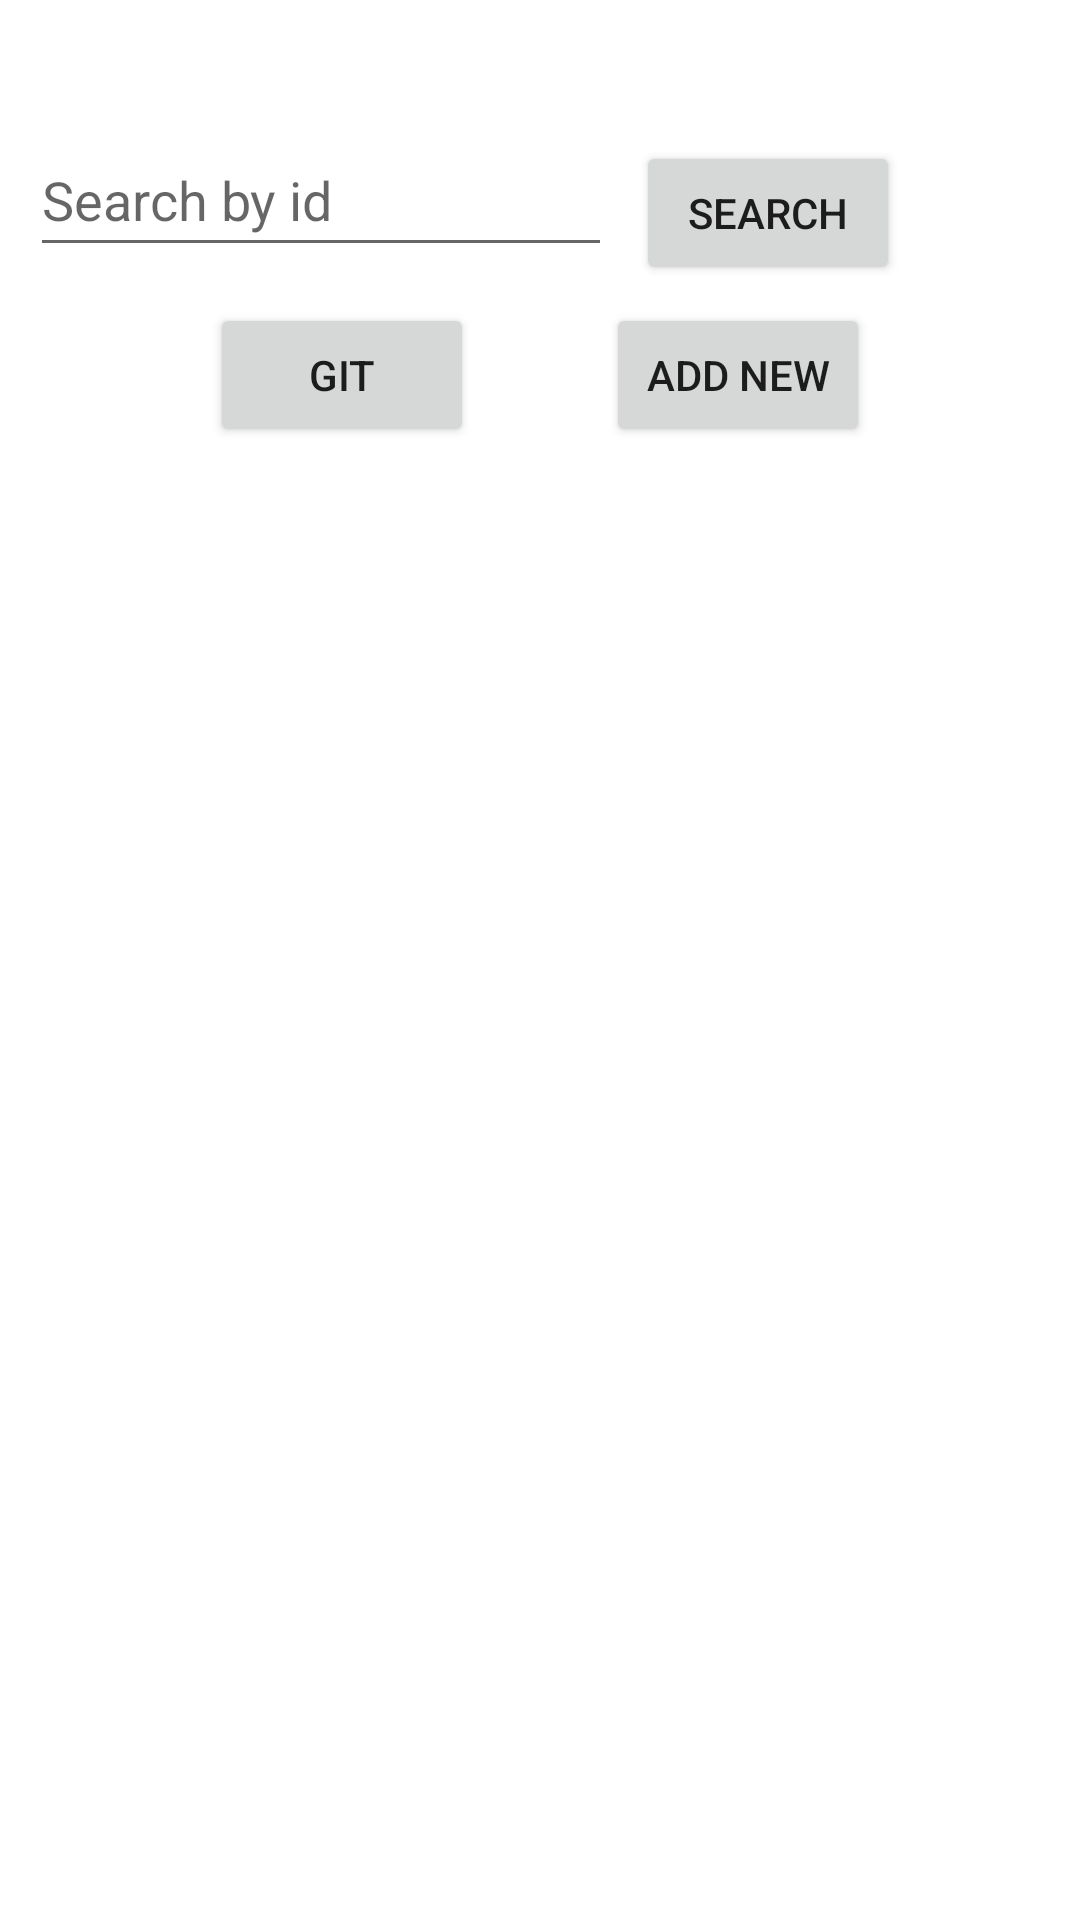

Layout XML and referenced resources for this Android screen:
<!-- AndroidManifest.xml: application theme Theme.Hifz -->
<!-- res/layout/activity_main.xml -->
<?xml version="1.0" encoding="utf-8"?>
<androidx.constraintlayout.widget.ConstraintLayout xmlns:android="http://schemas.android.com/apk/res/android"
    xmlns:app="http://schemas.android.com/apk/res-auto"
    xmlns:tools="http://schemas.android.com/tools"
    android:layout_width="match_parent"
    android:layout_height="match_parent"
    tools:context=".MainActivity">


    <androidx.recyclerview.widget.RecyclerView
        android:id="@+id/recylerViewStudent"
        android:layout_width="414dp"
        android:layout_height="475dp"

        android:layout_marginStart="24dp"
        android:layout_marginEnd="24dp"
        app:layout_constraintBottom_toBottomOf="parent"
        app:layout_constraintEnd_toEndOf="parent"
        app:layout_constraintStart_toStartOf="parent" />

    <Button
        android:id="@+id/addStudent"
        android:layout_width="wrap_content"
        android:layout_height="wrap_content"
        android:layout_marginEnd="70dp"


        android:layout_marginBottom="16dp"
        android:text="Add new"
        app:layout_constraintBottom_toTopOf="@+id/recylerViewStudent"
        app:layout_constraintEnd_toEndOf="parent" />

    <EditText
        android:id="@+id/edit"
        android:layout_width="194dp"
        android:layout_height="48dp"
        android:layout_marginStart="10dp"
        android:layout_marginBottom="12dp"
        android:ems="10"
        android:hint="Search by id"
        android:inputType="number"
        app:layout_constraintBottom_toTopOf="@+id/addStudent"
        app:layout_constraintStart_toStartOf="parent" />

    <Button
        android:id="@+id/search"
        android:layout_width="wrap_content"
        android:layout_height="wrap_content"
        android:layout_marginEnd="60dp"
        android:layout_marginBottom="6dp"

        android:text="Search"
        app:layout_constraintBottom_toTopOf="@+id/addStudent"
        app:layout_constraintEnd_toEndOf="parent" />

    <Button
        android:id="@+id/git"
        android:layout_width="wrap_content"
        android:layout_height="wrap_content"

        android:layout_marginStart="70dp"
        android:layout_marginBottom="16dp"
        android:text="Git"
        app:layout_constraintBottom_toTopOf="@+id/recylerViewStudent"
        app:layout_constraintStart_toStartOf="parent" />
</androidx.constraintlayout.widget.ConstraintLayout>
<!-- resources referenced by this layout -->
<resources>
  <style name="Theme.Hifz" parent="Theme.MaterialComponents.DayNight.DarkActionBar">
          
          <item name="colorPrimary">@color/purple_500</item>
          <item name="colorPrimaryVariant">@color/purple_700</item>
          <item name="colorOnPrimary">@color/white</item>
          
          <item name="colorSecondary">@color/teal_200</item>
          <item name="colorSecondaryVariant">@color/teal_700</item>
          <item name="colorOnSecondary">@color/black</item>
          
          <item name="android:statusBarColor">?attr/colorPrimaryVariant</item>
          
      </style>
  <!-- not gathered from this repository: default colours our renderer supplied (Android Studio template values) -->
  <color name="purple_500">#FF6200EE</color>
  <color name="purple_700">#FF3700B3</color>
  <color name="teal_200">#FF03DAC5</color>
  <color name="teal_700">#FF018786</color>
  <color name="black">#FF000000</color>
  <color name="white">#FFFFFFFF</color>
</resources>
